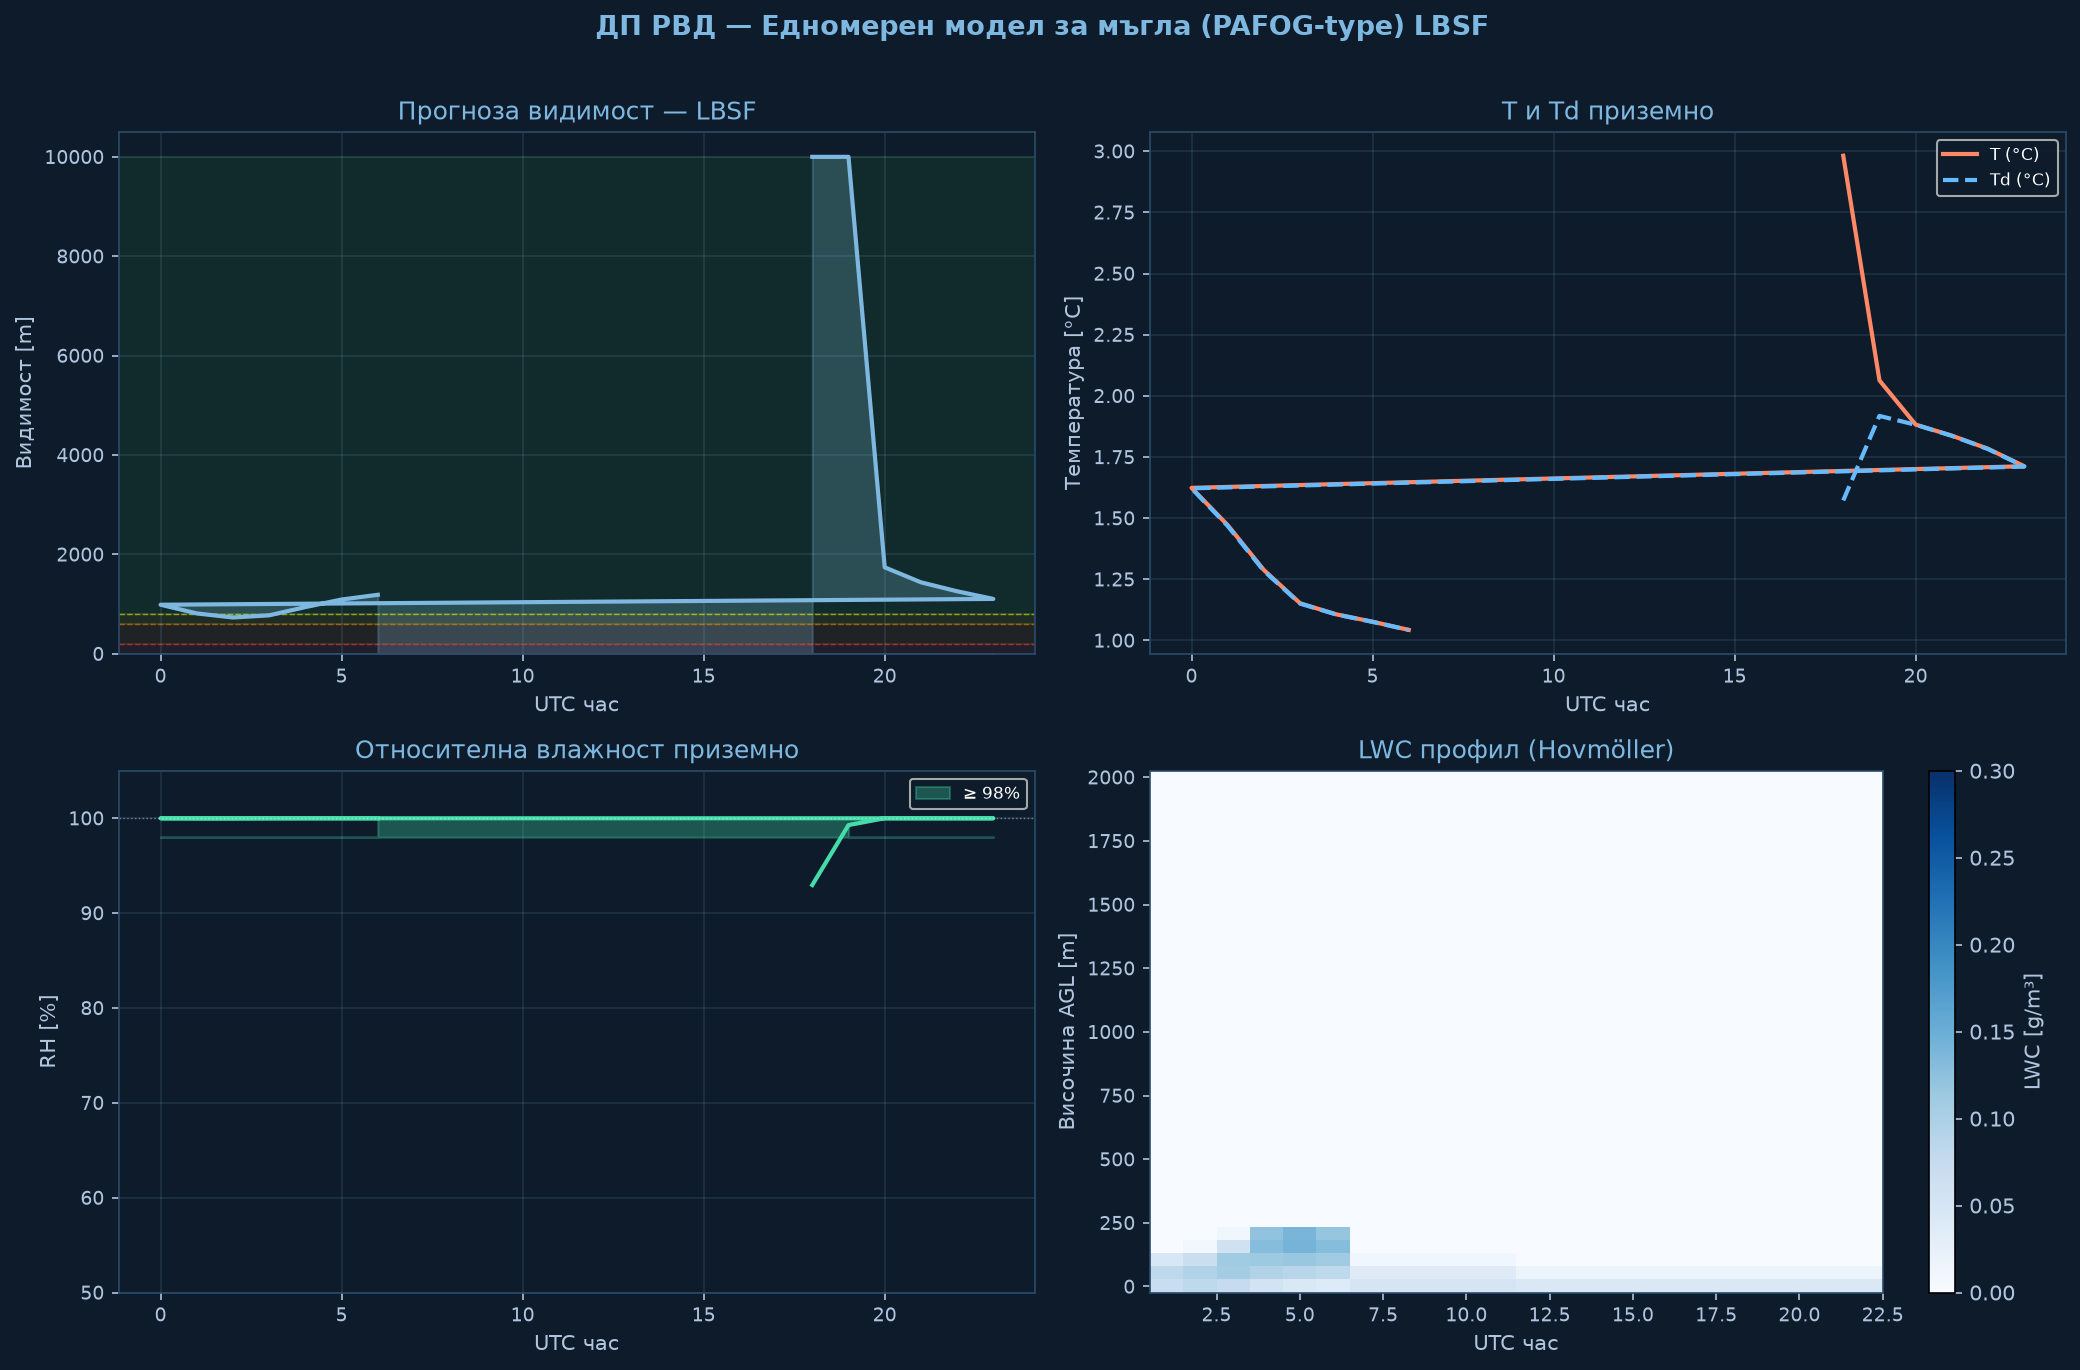

Source data for this figure (header and first rows):
time_h, hour_utc, T_sfc_C, RH_sfc_pct, LWC_sfc_gm3, VIS_sfc_m, CAT
0.0, 18.0, 2.98, 93.0, 0.0, 10000, VFR
1.0, 19.0, 2.06, 99.3, 0.0, 10000, VFR
2.0, 20.0, 1.88, 100.0, 0.0218, 1739, VFR
3.0, 21.0, 1.84, 100.0, 0.0292, 1437, VFR
4.0, 22.0, 1.78, 100.0, 0.0359, 1257, VFR
5.0, 23.0, 1.71, 100.0, 0.0439, 1103, VFR
6.0, 0.0, 1.62, 100.0, 0.0522, 986, VFR
7.0, 1.0, 1.47, 100.0, 0.0704, 811, VFR
8.0, 2.0, 1.29, 100.0, 0.083, 729, MVFR
9.0, 3.0, 1.15, 100.0, 0.0759, 773, MVFR
10.0, 4.0, 1.11, 100.0, 0.0563, 939, VFR
11.0, 5.0, 1.08, 100.0, 0.0447, 1091, VFR
12.0, 6.0, 1.04, 100.0, 0.0393, 1186, VFR
